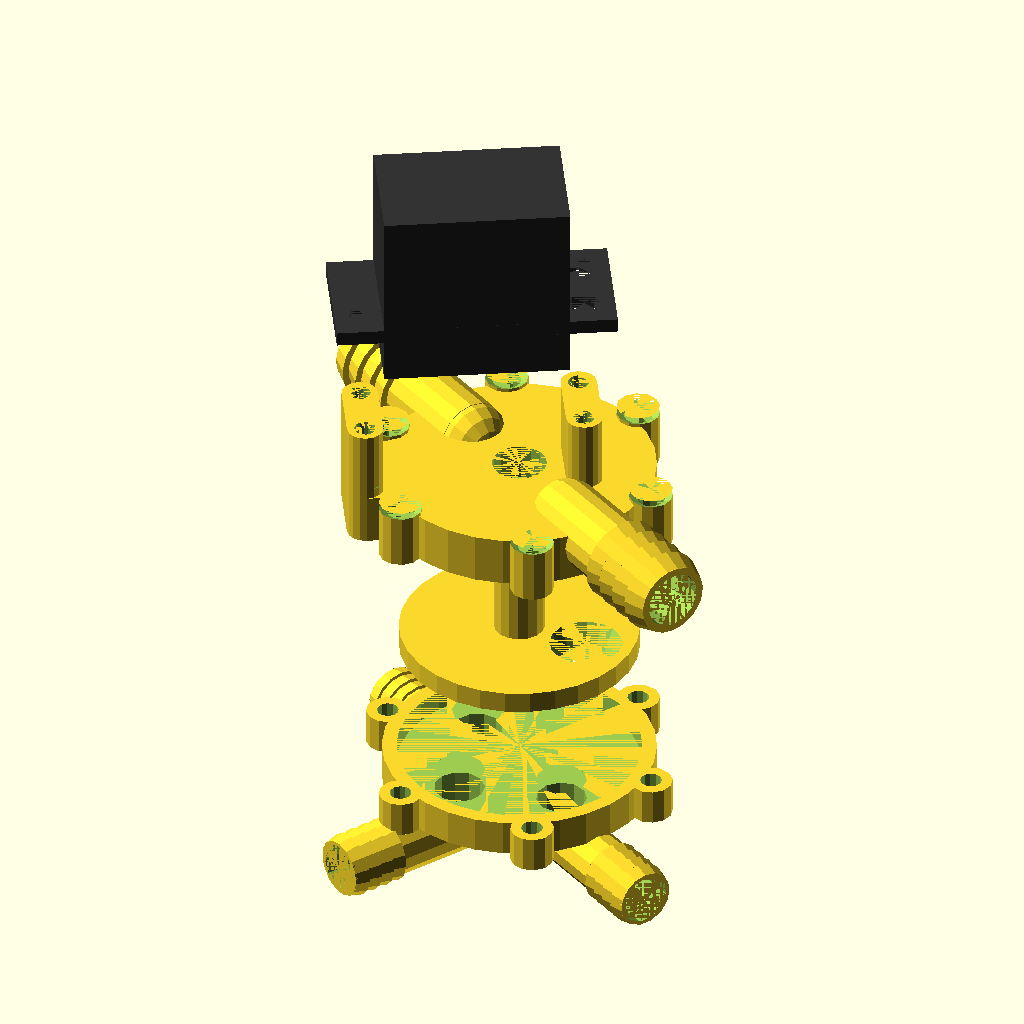
Cell 1 — every parameter at its default value.
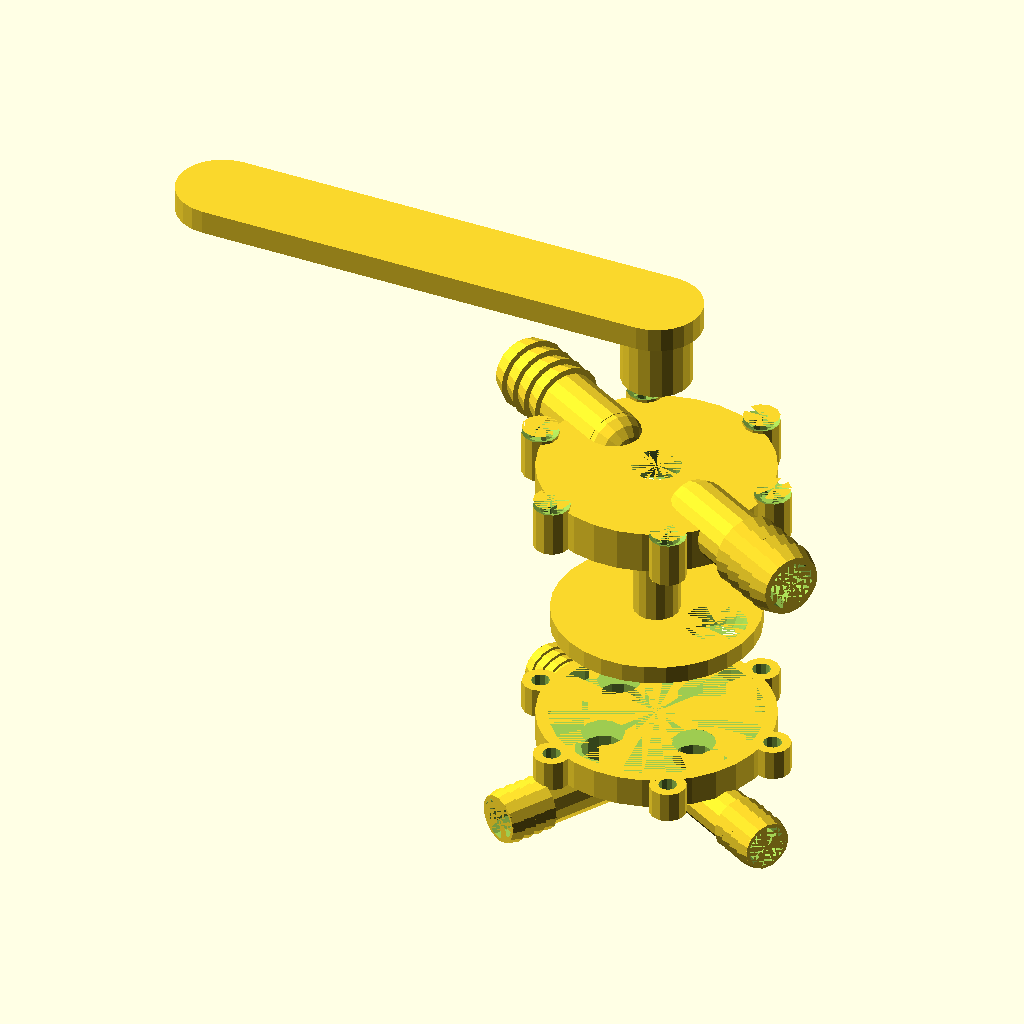
Cell 2 — control_via set to 1, the other parameters unchanged.
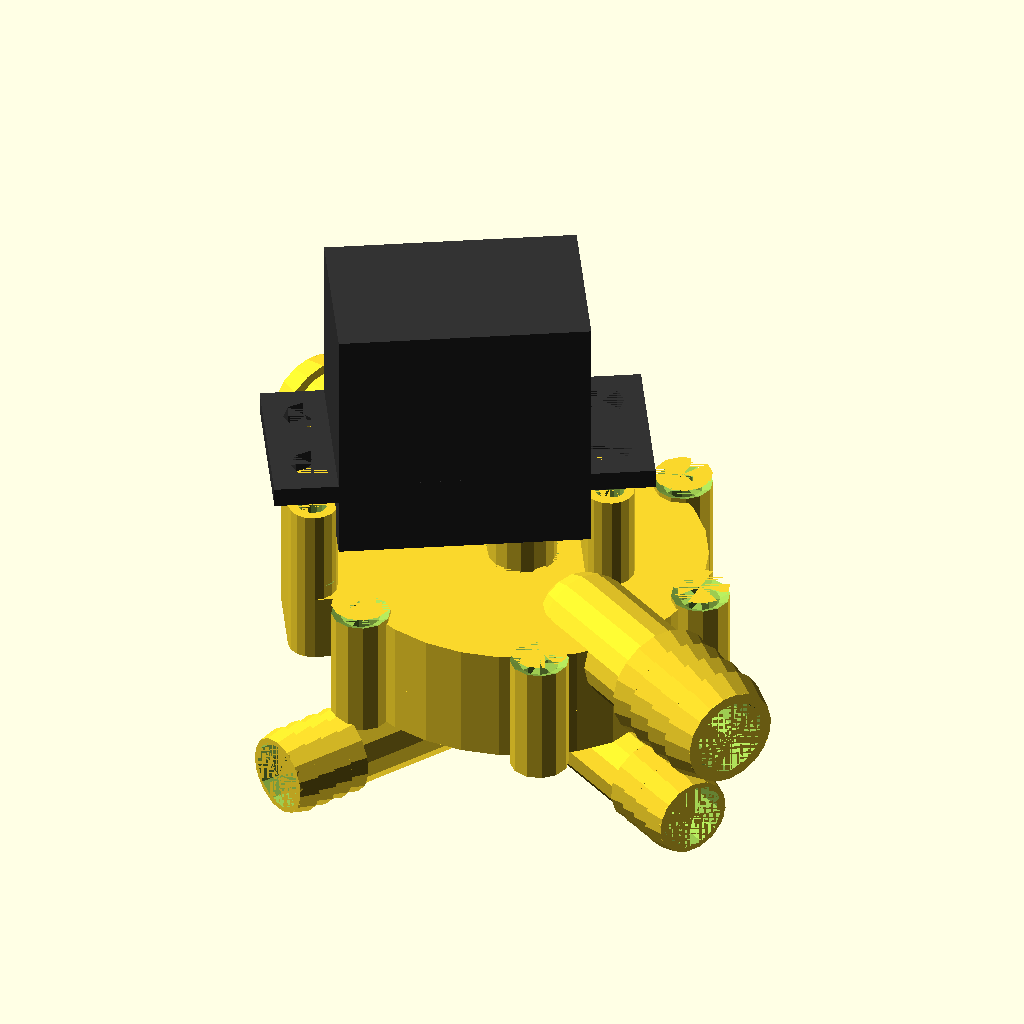
Cell 3: exploded_view = false (everything else at default).
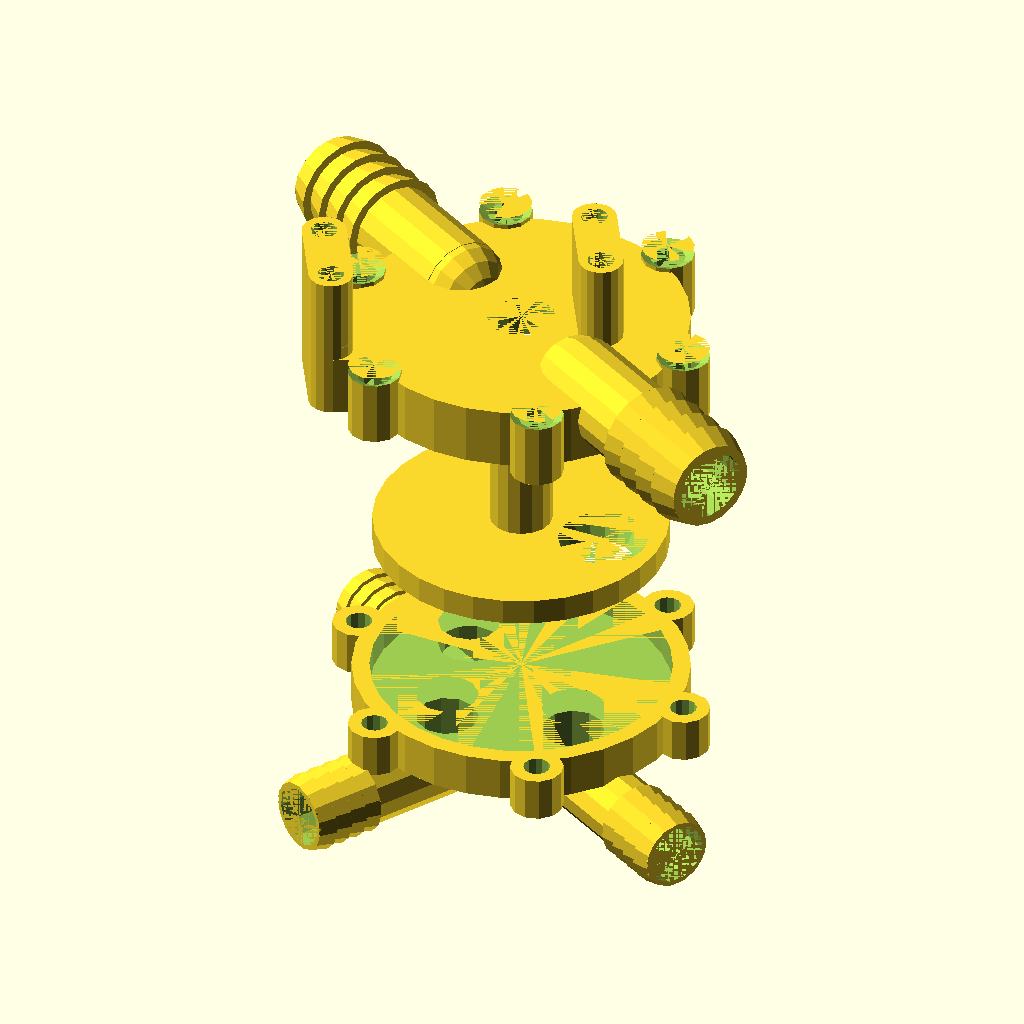
Cell 4: show_control = false (everything else at default).
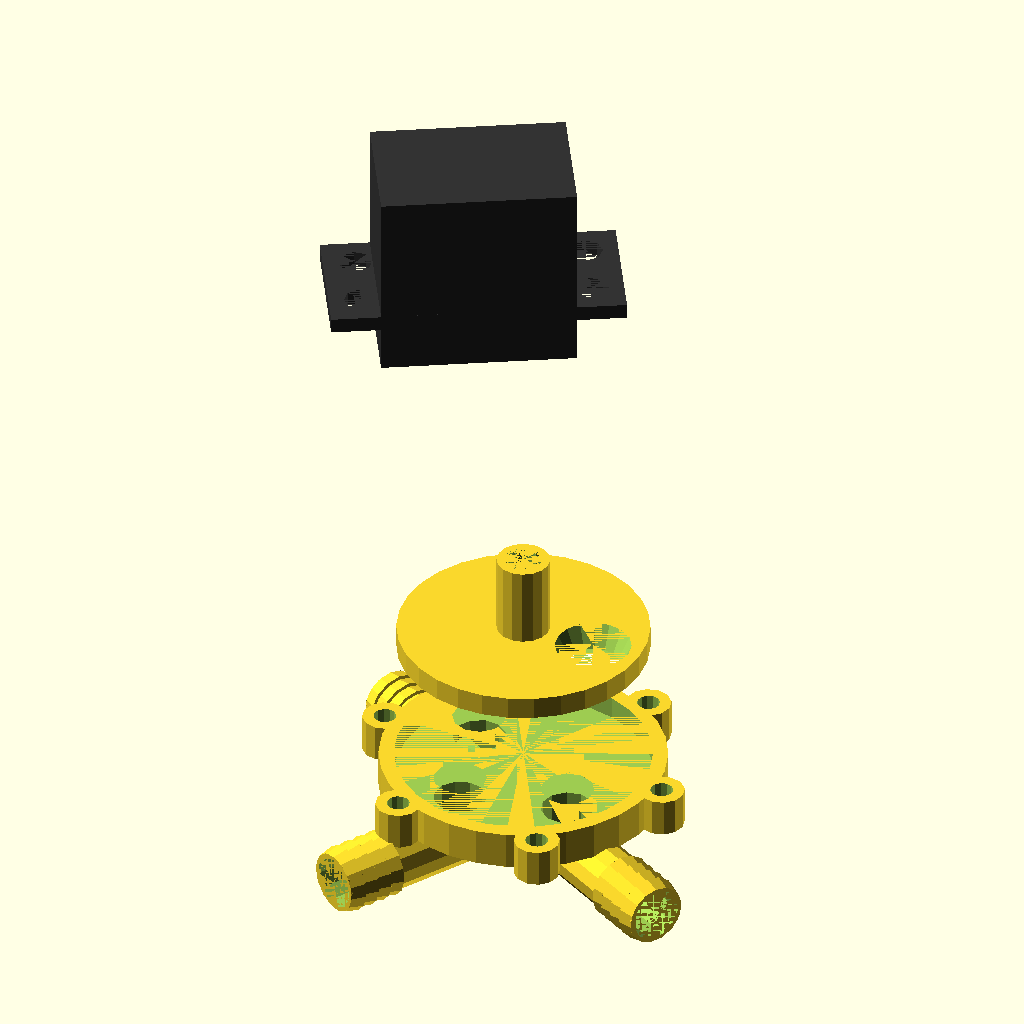
Cell 5: the same model with show_top = false.
All cells are drawn from the same view direction (rotation 55°, 0°, 25°, orthographic, colour scheme Cornfield), but the view is re-fitted for each cell, so position and scale can differ between cells as well as the parameter.
The OpenSCAD source (inputs/thingiverse/files/thing-436659/Automated-Diverter-Valve/servo-valve.scad):
/*
A printable selector valve for diverting fluid to different directions.  

This was designed with aquaponics / hydroponics in mind but may have many other uses.  
Its all customizable too, so there are lots of options, for example:  
* Valve can be servo controlled, or manual.  
* Any size + number of outlets you want, as well as multiple inlets so it can tee into the middle of a line. 
 
This is a work-in-progress and has not been physically tested yet.  See the instructions tab for details.

This is licensed under Creative Commons - Attribution - Share alike.  
For the Attribution requirement, you may simply reference:
	http://www.thingiverse.com/thing:436659


TODO:
	1) Improve maths to get diameter from number of selections and hole size
	2) Add o-rings (and std o-ring chooser?)
	3) Account for servo angle range (much less than 180, and what I have now would require 360)
	4) Is the off position even necessary?  In between any two selections is off!
Future improvements:
	1) gearing?
	2) Possibly make more printable somehow?
	3) A mounting bracket to affix it to something
	4) Spring-loaded?

*/

/* [main] */
control_via=0; // [0:servo (from the servo tab), 1:handle (from the handle tab)]
case_thickness=2;

exploded_view=true;
show_control=true;
show_top=true;
show_selector=true;
show_bottom=true;

/* [inlets] */
num_inlets=2; // Higher numbers are used to tee into lines (can be 0)
inlet_dia=10;
inlet_len=25;
inlet_angle=0; // Usually you'd want 0 (0=straight out .. 90=straight up)
inlet_pipe_thickness=1;
inlet_pipe_num_barbs=4; // Use 0 to turn off barbs
inlet_pipe_barb_height=1;
inlet_pipe_barb_width=3;

/* [outlets] */
num_outlets=3;
offPosition=true; // include an off position in addition to num_outlets
outlet_dia=7;
outlet_len=20;
outlet_angle=0; // Usually you'd want 0 (0=straight out .. 90=straight down)
outlet_pipe_thickness=0.5;
outlet_pipe_num_barbs=4; // Use 0 to turn off barbs
outlet_pipe_barb_height=0.5;
outlet_pipe_barb_width=2;

/* [attachment] */
num_screws=6; // can be 0
screw_od=2;
screw_pilot=1.5;
screw_countersink=5; // can be 0

/* [handle] */
handle_width=15;
handle_thickness=4;
handle_length=75;
handle_shaft_dia=7.5;
handle_shaft_height=10;

/* [servo] */
servo_hole_pilot=3;
servo_hole_spaing=10;
spline_id=4;
spline_od=5;
num_splines=50;
spline_height=4;
spline_distance_to_screw_surface=10;
top_screws_distance_to_spline=17;
bottom_screws_distance_to_spline=30;

/* [advanced] */
selector_margin=3;
selector_fit=0.3;
inner_cavity_height=5;
selector_thickness=3;

/* [hidden] */
pi=3.14159265358979323846264338327950288419716939937510582;
scoche=0.001;
halfscoche=scoche/2;

shaft_dia=control_via==0?spline_od+case_thickness:handle_shaft_dia;
shaft_length=spline_height-spline_height/10+case_thickness+inner_cavity_height;
total_selections=offPosition?num_outlets+1:num_outlets;
outlet_center_dia=shaft_dia+2*selector_margin+outlet_dia; // This may need to be adjusted for if we have more outlet diameters than circumference
selector_dia=outlet_center_dia+outlet_dia+2*selector_margin;
servo_rotation=180/num_screws;
handle_shaft_sides=4;


module case_bottom() {
	pipe_angle=90+outlet_angle;
	translate([0,0,-case_thickness]) difference() {
		union() {
			for(i=[0:num_outlets-1]){ // outlet pipes outside
				rotate([0,180,i*360/total_selections-servo_rotation]) translate([outlet_center_dia/2,0,outlet_dia/2]) rotate([0,90,0]) pipe_elbow(0,outlet_dia+outlet_pipe_thickness*2,0,outlet_len,false,true,pipe_angle,num_barbs=outlet_pipe_num_barbs,barb_height=outlet_pipe_barb_height,barb_width=outlet_pipe_barb_width); // the outside
			}
			cylinder(r=selector_dia/2+selector_fit+case_thickness,h=case_thickness+selector_thickness); // the outside of the case
			for(i=[0:num_screws-1]){
				rotate([0,0,i*360/num_screws]) translate([selector_dia/2+selector_fit+case_thickness+screw_od/2,0,0]) { // screw bodies
					cylinder(r=screw_od/2+case_thickness,h=case_thickness+selector_thickness,$fn=max($fn,12));
				}
			}
		}
		for(i=[0:num_screws-1]){
			rotate([0,0,i*360/num_screws]) translate([selector_dia/2+selector_fit+case_thickness+screw_od/2,0,0]) { // screw pilot holes
				translate([0,0,case_thickness]) cylinder(r=screw_pilot,h=case_thickness+selector_thickness,$fn=max($fn,12));
			}
		}
		for(i=[0:num_outlets-1]){ // outlet_pipes_inside
			rotate([0,180,i*360/total_selections-servo_rotation]) translate([outlet_center_dia/2,0,outlet_dia/2]) rotate([0,90,0]) pipe_elbow(outlet_dia,0,outlet_dia+case_thickness+scoche,outlet_len,true,false,pipe_angle); // the outside
		}
		translate([0,0,case_thickness]) cylinder(r=selector_dia/2+selector_fit,h=selector_thickness+scoche); // cut out the inside of the cup
	}
}

module selector() {
	if(control_via==0){
		difference() { // servo shaft
			cylinder(r=shaft_dia/2,h=shaft_length+selector_thickness,$fn=max($fn,16)); // servo shaft
			translate([0,0,shaft_length+selector_thickness-spline_height]) servo_spline();
		}
	}else{
		union(){
			translate([0,0,-halfscoche]) cylinder(r=handle_shaft_dia/2,h=handle_shaft_height+selector_thickness+handle_thickness,$fn=handle_shaft_sides);
			cylinder(r=handle_shaft_dia/2,h=handle_shaft_height+selector_thickness,$fn=max($fn,16)); // servo shaft
		}
		
	}
	difference() {
		cylinder(r=selector_dia/2,h=selector_thickness); // the selector
		translate([outlet_center_dia/2,0,-halfscoche]) cylinder(r2=inlet_dia/2,r1=outlet_dia/2,h=selector_thickness+scoche); // the hole
	}
}

module case_top(pipe_angle=90){
	countersink_height=screw_countersink>screw_od?(screw_countersink-screw_od)/2:0;
	pipe_angle=90+inlet_angle;
	translate([0,0,selector_thickness]) difference() {
		union() {
			for(i=[0:num_inlets-1]){
				rotate([0,0,i*360/num_inlets-servo_rotation]) translate([selector_dia/2-inlet_dia/2,0,inlet_dia/2]) rotate([0,90,0]) pipe_elbow(0,inlet_dia,0,inlet_len,false,true,pipe_angle,num_barbs=inlet_pipe_num_barbs,barb_height=inlet_pipe_barb_height,barb_width=inlet_pipe_barb_width); // the outside
			}
			if(control_via==0){
				servo_screw_posts(extra=case_thickness+inner_cavity_height);
			}
			cylinder(r=selector_dia/2+selector_fit+case_thickness,h=case_thickness+inner_cavity_height); // the outside of the case
			for(i=[0:num_screws-1]){ // screw bodies
				rotate([0,0,i*360/num_screws]) translate([selector_dia/2+selector_fit+case_thickness+screw_od/2,0,0]) {
					cylinder(r=screw_od/2+case_thickness,h=case_thickness+inner_cavity_height+countersink_height,$fn=max($fn,12));
				}
			}
		}
		for(i=[0:num_screws-1]){ // screw holes
			rotate([0,0,i*360/num_screws]) translate([selector_dia/2+selector_fit+case_thickness+screw_od/2,0,0]) {
				cylinder(r=screw_od,h=case_thickness+inner_cavity_height+scoche,$fn=max($fn,12));
				if(screw_countersink>screw_od) translate([0,0,inner_cavity_height+case_thickness]) cylinder(r2=screw_countersink,r1=screw_od,h=countersink_height,$fn=max($fn,12));
			}
		}
		for(i=[0:num_inlets-1]){
			rotate([0,0,i*360/num_inlets-servo_rotation]) translate([selector_dia/2-inlet_dia/2,0,inlet_dia/2]) rotate([0,90,0]) pipe_elbow(inlet_dia-inlet_pipe_thickness*2,0,0,inlet_len,true,false,pipe_angle); // the inside
		}
		translate([0,0,-scoche]) cylinder(r=selector_dia/2+selector_fit,h=case_thickness+scoche); // the inside cup
		translate([0,0,-halfscoche]) cylinder(r=shaft_dia/2+selector_fit,h=case_thickness+inner_cavity_height+scoche,$fn=max($fn,16)); // the shaft hole
	}
}

module servo_spline() {
	spline_tooth_radius=(spline_od/2-spline_id/2);
	spline_center_radius=(spline_od+spline_id)/4;
	circumference_per_spline=spline_id*pi/num_splines;
	spline_vertical_squish=(spline_tooth_radius/circumference_per_spline)*3/4;
	/*
	// alignment helpers
	difference(){
		cylinder(r=spline_od/2+0.1,h=spline_height,$fn=32);
		cylinder(r=spline_od/2,h=spline_height,$fn=32);
	}
	difference(){
		cylinder(r=spline_id/2,h=spline_height,$fn=32);
		cylinder(r=spline_id/2-0.1,h=spline_height,$fn=32);
	}*/
	cylinder(r=spline_id/2+0.01,h=spline_height,$fn=32);
	for(i=[0:num_splines-1]){
		rotate([0,0,i*360/num_splines]) translate([spline_center_radius-spline_tooth_radius/pi+0.1,0,0]) scale([1,0.5/spline_vertical_squish,1]) cylinder(r=spline_tooth_radius*3/4,h=spline_height,$fn=3);
	}
}

module handle() {
	fit=0.2;
	difference() {
		union() {
			translate([0,0,handle_shaft_height]) hull() {
				cylinder(r=handle_width/2,h=handle_thickness);
				translate([-handle_length,0,0]) cylinder(r=handle_width/2,h=handle_thickness);
			}
			cylinder(r=handle_shaft_dia/2+case_thickness,h=handle_shaft_height);
		}
		translate([0,0,-halfscoche]) cylinder(r=handle_shaft_dia/2+fit,h=handle_shaft_height+handle_thickness+scoche,handle_thickness+scoche,$fn=handle_shaft_sides);
	}
}

module servo() {
	screw_hole_od=servo_hole_pilot*3/2;
	screw_margin=2;
	screw_mount_x=top_screws_distance_to_spline+bottom_screws_distance_to_spline-screw_hole_od-screw_margin*2;
	screw_mount_y=servo_hole_spaing+screw_countersink-screw_od+screw_margin*2;
	screw_mount_z=screw_margin;
	body_x=screw_mount_x-(screw_hole_od+screw_margin)*2;
	body_y=screw_mount_y;
	body_z=body_x;
	//
	rotate([0,0,servo_rotation]) translate([top_screws_distance_to_spline/2-bottom_screws_distance_to_spline/2,0,0]) color([0.2,0.2,0.2]){
		translate([-body_x/2,-body_y/2,spline_height]) cube([body_x,body_y,body_z]);
		translate([0,0,spline_distance_to_screw_surface]) difference() {
			translate([-screw_mount_x/2,-screw_mount_y/2,0]) cube([screw_mount_x,screw_mount_y,screw_mount_z]);
			translate([-screw_mount_x/2+screw_hole_od/2+screw_margin,-screw_mount_y/2+screw_hole_od/2+screw_margin,-scoche]) cylinder(r=screw_hole_od/2,h=screw_mount_z+scoche);
			translate([-screw_mount_x/2+screw_hole_od/2+screw_margin, screw_mount_y/2-screw_hole_od/2-screw_margin,-scoche]) cylinder(r=screw_hole_od/2,h=screw_mount_z+scoche);
			translate([ screw_mount_x/2-screw_hole_od/2-screw_margin,-screw_mount_y/2+screw_hole_od/2+screw_margin,-scoche]) cylinder(r=screw_hole_od/2,h=screw_mount_z+scoche);
			translate([ screw_mount_x/2-screw_hole_od/2-screw_margin, screw_mount_y/2-screw_hole_od/2-screw_margin,-scoche]) cylinder(r=screw_hole_od/2,h=screw_mount_z+scoche);
		}
	}
	color([1,1,1]) servo_spline();
}

module servo_screw_posts(full_body=true,extra=0,$fn=16){
	screw_hole_od=servo_hole_pilot*3/2;
	screw_margin=2;
	screw_mount_x=top_screws_distance_to_spline+bottom_screws_distance_to_spline-screw_hole_od-screw_margin*2;
	screw_mount_y=servo_hole_spaing+screw_countersink-screw_od+screw_margin*2;
	screw_mount_z=screw_margin;
	body_x=screw_mount_x-(screw_hole_od+screw_margin)*2;
	body_y=screw_mount_y;
	body_z=body_x;
	//
	rotate([0,0,servo_rotation]) translate([top_screws_distance_to_spline/2-bottom_screws_distance_to_spline/2,0,0]) difference() {
		if(full_body) union(){
			hull() { // the stand-offs
				translate([-screw_mount_x/2+screw_hole_od/2+screw_margin,-screw_mount_y/2+screw_hole_od/2+screw_margin,-scoche]) cylinder(r=servo_hole_pilot/2+case_thickness/2,h=extra+spline_distance_to_screw_surface);
				translate([-screw_mount_x/2+screw_hole_od/2+screw_margin, screw_mount_y/2-screw_hole_od/2-screw_margin,-scoche]) cylinder(r=servo_hole_pilot/2+case_thickness/2,h=extra+spline_distance_to_screw_surface);
			}
			hull() {
				translate([ screw_mount_x/2-screw_hole_od/2-screw_margin,-screw_mount_y/2+screw_hole_od/2+screw_margin,-scoche]) cylinder(r=servo_hole_pilot/2+case_thickness/2,h=extra+spline_distance_to_screw_surface);
				translate([ screw_mount_x/2-screw_hole_od/2-screw_margin, screw_mount_y/2-screw_hole_od/2-screw_margin,-scoche]) cylinder(r=servo_hole_pilot/2+case_thickness/2,h=extra+spline_distance_to_screw_surface);
			}
			hull() { // make sure they are attached to the other thing
				translate([-screw_mount_x/2+screw_hole_od/2+screw_margin,-screw_mount_y/2+screw_hole_od/2+screw_margin,-scoche]) cylinder(r=servo_hole_pilot/2+case_thickness/2,h=extra);
				translate([-screw_mount_x/2+screw_hole_od/2+screw_margin, screw_mount_y/2-screw_hole_od/2-screw_margin,-scoche]) cylinder(r=servo_hole_pilot/2+case_thickness/2,h=extra);
				translate([ screw_mount_x/2-screw_hole_od/2-screw_margin,-screw_mount_y/2+screw_hole_od/2+screw_margin,-scoche]) cylinder(r=servo_hole_pilot/2+case_thickness/2,h=extra);
				translate([ screw_mount_x/2-screw_hole_od/2-screw_margin, screw_mount_y/2-screw_hole_od/2-screw_margin,-scoche]) cylinder(r=servo_hole_pilot/2+case_thickness/2,h=extra);
			}
		}else union() { // the stand-offs
			translate([-screw_mount_x/2+screw_hole_od/2+screw_margin,-screw_mount_y/2+screw_hole_od/2+screw_margin,-scoche]) cylinder(r=servo_hole_pilot/2+case_thickness/2,h=extra+spline_distance_to_screw_surface);
			translate([-screw_mount_x/2+screw_hole_od/2+screw_margin, screw_mount_y/2-screw_hole_od/2-screw_margin,-scoche]) cylinder(r=servo_hole_pilot/2+case_thickness/2,h=extra+spline_distance_to_screw_surface);
			translate([ screw_mount_x/2-screw_hole_od/2-screw_margin,-screw_mount_y/2+screw_hole_od/2+screw_margin,-scoche]) cylinder(r=servo_hole_pilot/2+case_thickness/2,h=extra+spline_distance_to_screw_surface);
			translate([ screw_mount_x/2-screw_hole_od/2-screw_margin, screw_mount_y/2-screw_hole_od/2-screw_margin,-scoche]) cylinder(r=servo_hole_pilot/2+case_thickness/2,h=extra+spline_distance_to_screw_surface);
		}
		union() { // the screw holes
			translate([-screw_mount_x/2+screw_hole_od/2+screw_margin,-screw_mount_y/2+screw_hole_od/2+screw_margin,-scoche]) cylinder(r=servo_hole_pilot/2,h=extra+spline_distance_to_screw_surface+scoche);
			translate([-screw_mount_x/2+screw_hole_od/2+screw_margin, screw_mount_y/2-screw_hole_od/2-screw_margin,-scoche]) cylinder(r=servo_hole_pilot/2,h=extra+spline_distance_to_screw_surface+scoche);
			translate([ screw_mount_x/2-screw_hole_od/2-screw_margin,-screw_mount_y/2+screw_hole_od/2+screw_margin,-scoche]) cylinder(r=servo_hole_pilot/2,h=extra+spline_distance_to_screw_surface+scoche);
			translate([ screw_mount_x/2-screw_hole_od/2-screw_margin, screw_mount_y/2-screw_hole_od/2-screw_margin,-scoche]) cylinder(r=servo_hole_pilot/2,h=extra+spline_distance_to_screw_surface+scoche);
		}
	}
}

module pipe_elbow(id,od,lead_in=0,lead_out=0,do_inside=true,do_outside=true,angle=90,num_barbs=3,barb_height=1,barb_width=2.5,barbs_on_inlet=false,barbs_on_outlet=true)
{
	lead_in=max(lead_in,inlet_dia/2);
	lead_out=max(lead_out,inlet_dia/2);
	if(do_inside&&do_outside) difference(){
		pipe_elbow(id,od,lead_in,lead_out,false,true,angle);
		pipe_elbow(id,od,lead_in,lead_out,true,false,angle);
	} else if(do_inside) union() {
		rotate([0,90,0])cylinder(r=id/2,h=lead_in+scoche);
		sphere(r=id/2);
		rotate([0,90-angle,0]) cylinder(r=id/2,h=lead_out+scoche);
	} else if(do_outside) union() {
		rotate([0,90,0])cylinder(r=od/2,h=lead_in);
		sphere(r=od/2);
		rotate([0,90-angle,0]) union() {
			cylinder(r=od/2,h=lead_out);
			if(num_barbs>0&&barbs_on_outlet) for(i=[0:num_barbs-1]) {
				translate([0,0,lead_out-barb_width*(i+1)]) cylinder(r2=od/2,r1=od/2+barb_height,h=barb_width);
			}
		}
	}
}

if (exploded_view){
	if(show_control) translate([0,0,40+case_thickness+inner_cavity_height]) if(control_via==0){
			servo();
		}else{
			handle();
		}
	if(show_top) translate([0,0,20]) case_top();
	if(show_selector) selector();
	if(show_bottom) translate([0,0,-20]) case_bottom();
}
else{
	if(show_control) translate([0,0,case_thickness+inner_cavity_height+selector_thickness]) if(control_via==0){
			translate([0,0,selector_thickness]) servo();
		}else{
			translate([0,0,handle_shaft_height-handle_thickness]) handle();
		}
	if(show_top) case_top();
	if(show_selector) selector();
	if(show_bottom) case_bottom();
}
Customizer parameters (derived from the source; name, type, default, range or options):
control_via: number, default 0, options 0, 1
case_thickness: number, default 2
exploded_view: bool, default true
show_control: bool, default true
show_top: bool, default true
show_selector: bool, default true
show_bottom: bool, default true
num_inlets: number, default 2
inlet_dia: number, default 10
inlet_len: number, default 25
inlet_angle: number, default 0
inlet_pipe_thickness: number, default 1
inlet_pipe_num_barbs: number, default 4
inlet_pipe_barb_height: number, default 1
inlet_pipe_barb_width: number, default 3
num_outlets: number, default 3
offPosition: bool, default true
outlet_dia: number, default 7
outlet_len: number, default 20
outlet_angle: number, default 0
outlet_pipe_thickness: number, default 0.5
outlet_pipe_num_barbs: number, default 4
outlet_pipe_barb_height: number, default 0.5
outlet_pipe_barb_width: number, default 2
num_screws: number, default 6
screw_od: number, default 2
screw_pilot: number, default 1.5
screw_countersink: number, default 5
handle_width: number, default 15
handle_thickness: number, default 4
handle_length: number, default 75
handle_shaft_dia: number, default 7.5
handle_shaft_height: number, default 10
servo_hole_pilot: number, default 3
servo_hole_spaing: number, default 10
spline_id: number, default 4
spline_od: number, default 5
num_splines: number, default 50
spline_height: number, default 4
spline_distance_to_screw_surface: number, default 10
top_screws_distance_to_spline: number, default 17
bottom_screws_distance_to_spline: number, default 30
selector_margin: number, default 3
selector_fit: number, default 0.3
inner_cavity_height: number, default 5
selector_thickness: number, default 3
